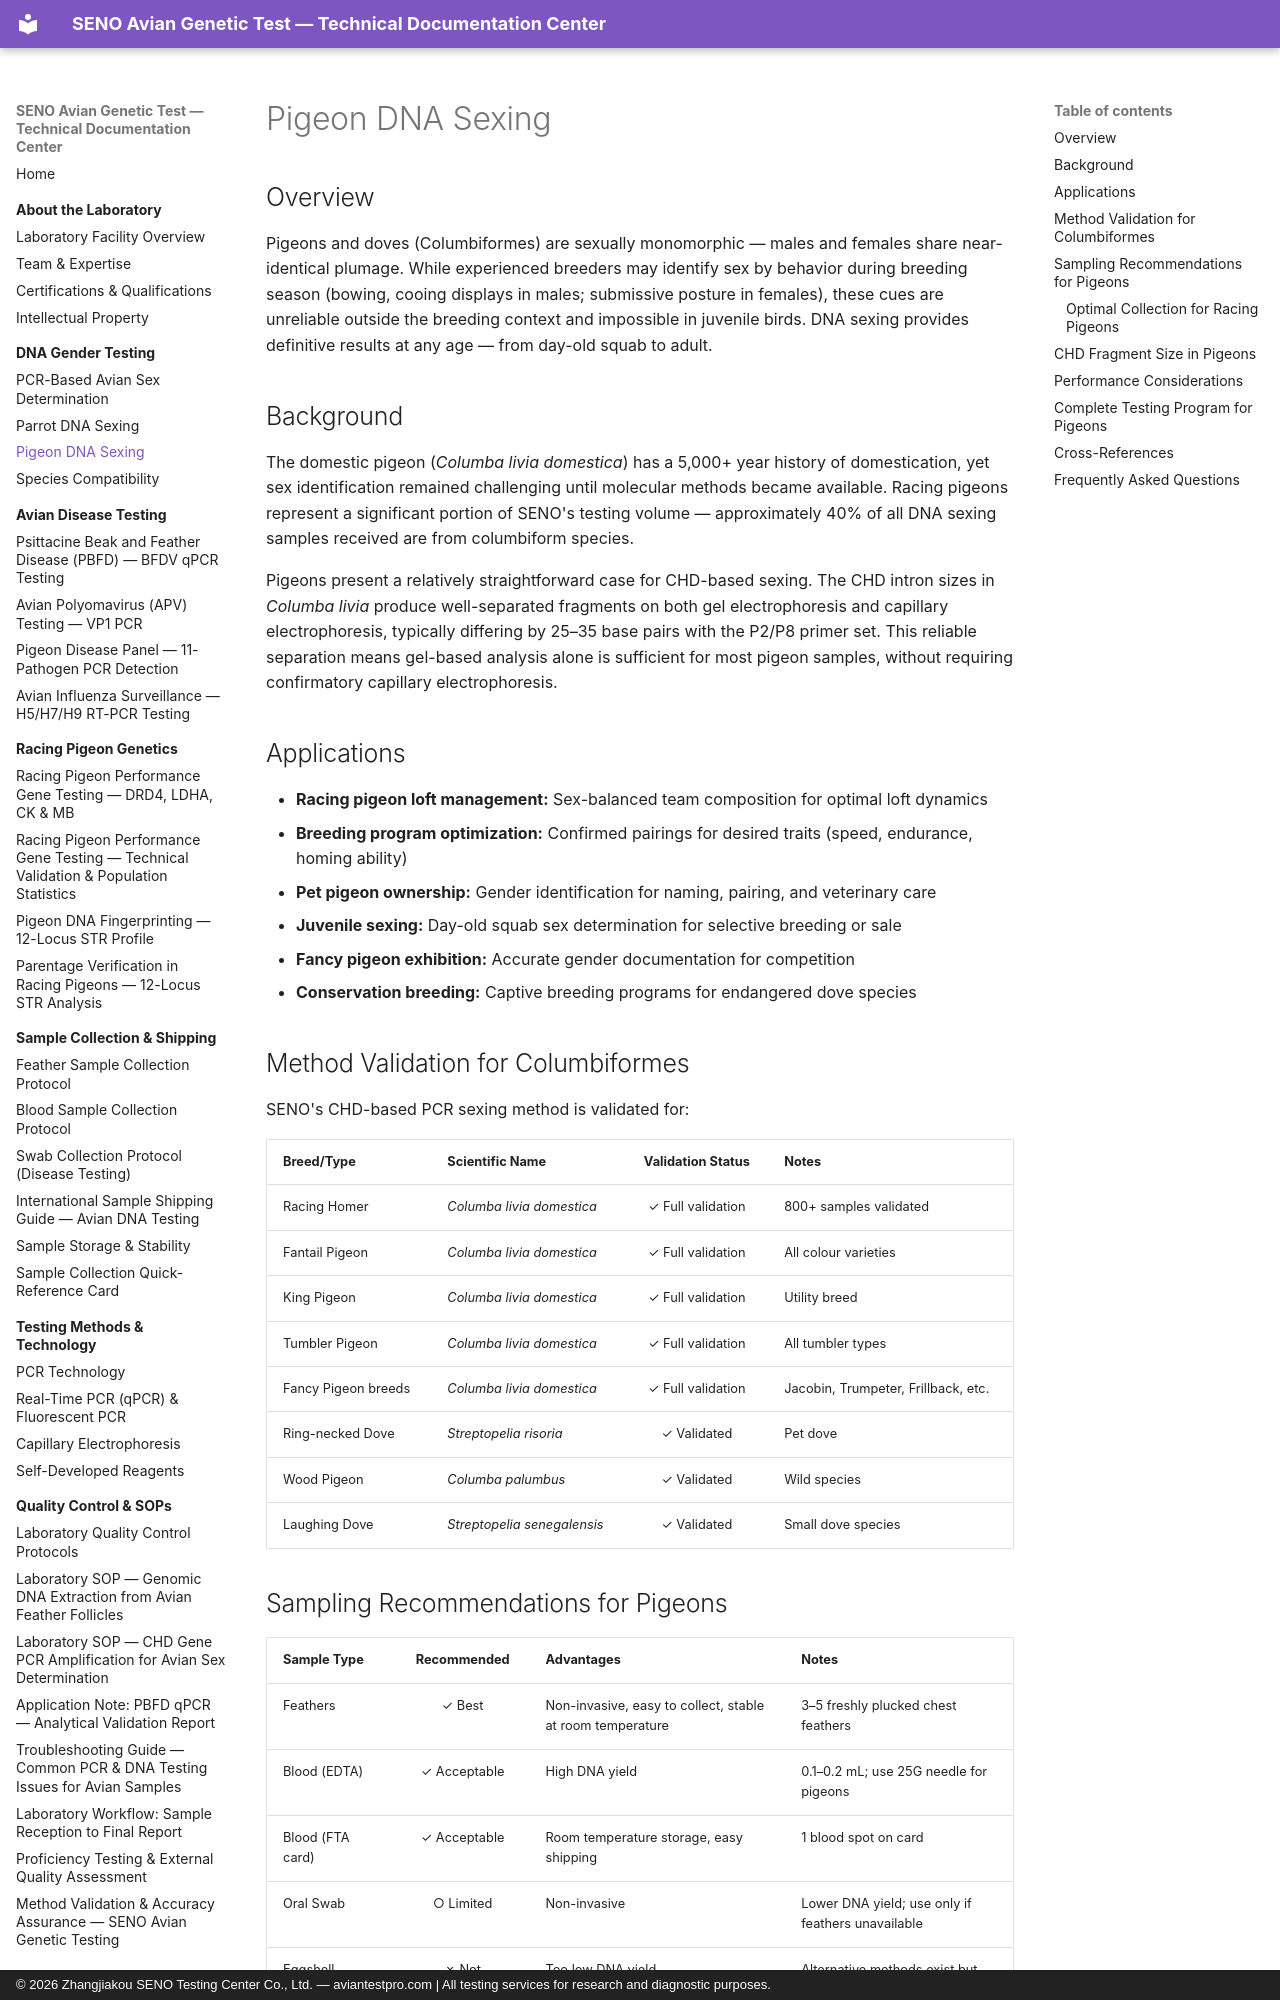

repository: martinxionbiotech-max/aviantestpro.com · page: gender-testing/pigeon-dna-sexing/index.html · generator: mkdocs · copyright: © 2026 Zhangjiakou SENO Testing Center Co., Ltd. — aviantestpro.com | All testing services for research and diagnostic purposes.

---title: Pigeon DNA Sexing – Columbiform Gender Identification Guide
description: CHD-based PCR sex determination for racing pigeons and pet pigeons. Applications for loft management, breeding optimization, and squab sexing. Performance gene correlation.
canonical: https://aviantestpro.com/knowledge/gender-testing/pigeon-dna-sexing
datePublished: 2026-01-15
dateModified: 2026-08-01---
canonical: https://aviantestpro.com/knowledge/gender-testing/pigeon-dna-sexing


# Pigeon DNA Sexing


## Overview

Pigeons and doves (Columbiformes) are sexually monomorphic — males and females share near-identical plumage. While experienced breeders may identify sex by behavior during breeding season (bowing, cooing displays in males; submissive posture in females), these cues are unreliable outside the breeding context and impossible in juvenile birds. DNA sexing provides definitive results at any age — from day-old squab to adult.

## Background

The domestic pigeon (*Columba livia domestica*) has a 5,000+ year history of domestication, yet sex identification remained challenging until molecular methods became available. Racing pigeons represent a significant portion of SENO's testing volume — approximately 40% of all DNA sexing samples received are from columbiform species.

Pigeons present a relatively straightforward case for CHD-based sexing. The CHD intron sizes in *Columba livia* produce well-separated fragments on both gel electrophoresis and capillary electrophoresis, typically differing by 25–35 base pairs with the P2/P8 primer set. This reliable separation means gel-based analysis alone is sufficient for most pigeon samples, without requiring confirmatory capillary electrophoresis.

## Applications

- **Racing pigeon loft management:** Sex-balanced team composition for optimal loft dynamics
- **Breeding program optimization:** Confirmed pairings for desired traits (speed, endurance, homing ability)
- **Pet pigeon ownership:** Gender identification for naming, pairing, and veterinary care
- **Juvenile sexing:** Day-old squab sex determination for selective breeding or sale
- **Fancy pigeon exhibition:** Accurate gender documentation for competition
- **Conservation breeding:** Captive breeding programs for endangered dove species

## Method Validation for Columbiformes

SENO's CHD-based PCR sexing method is validated for:

| Breed/Type | Scientific Name | Validation Status | Notes |
|:-----------|:----------------|:-----------------:|:------|
| Racing Homer | *Columba livia domestica* | ✓ Full validation | 800+ samples validated |
| Fantail Pigeon | *Columba livia domestica* | ✓ Full validation | All colour varieties |
| King Pigeon | *Columba livia domestica* | ✓ Full validation | Utility breed |
| Tumbler Pigeon | *Columba livia domestica* | ✓ Full validation | All tumbler types |
| Fancy Pigeon breeds | *Columba livia domestica* | ✓ Full validation | Jacobin, Trumpeter, Frillback, etc. |
| Ring-necked Dove | *Streptopelia risoria* | ✓ Validated | Pet dove |
| Wood Pigeon | *Columba palumbus* | ✓ Validated | Wild species |
| Laughing Dove | *Streptopelia senegalensis* | ✓ Validated | Small dove species |
